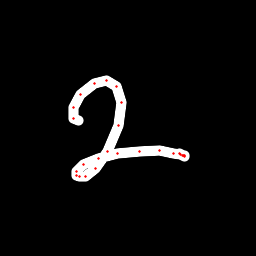

Data behind this chart, as committed beside it:
x, y, hover, eod
79, 120, 0.0, 0.0
73.79, 118.6, 0.0, 0.0
73.37, 107.3, 0.0, 0.0
80.94, 94.24, 0.0, 0.0
94.25, 83.33, 0.0, 0.0
106.5, 80.58, 0.0, 0.0
116.2, 86.43, 0.0, 0.0
121.1, 102.8, 0.0, 0.0
118.2, 125.5, 0.0, 0.0
107.4, 151.3, 0.0, 0.0
95.36, 168.3, 0.0, 0.0
85.13, 176, 0.0, 0.0
79.11, 176.8, 0.0, 0.0
76.45, 175, 0.0, 0.0
76.66, 171.7, 0.0, 0.0
83.65, 164.9, 0.0, 0.0
98.06, 158.2, 0.0, 0.0
117.1, 153.5, 0.0, 0.0
139.1, 151.1, 0.0, 0.0
159.8, 150.5, 0.0, 0.0
173.4, 153.1, 0.0, 0.0
180.9, 154.6, 0.0, 0.0
183, 155.4, 0.0, 0.0
184.3, 156.1, 0.0, 0.0
184.1, 155.6, 0.0, 0.0
183.1, 155.4, 0.0, 0.0
179.4, 153.3, 0.0, 1.0
